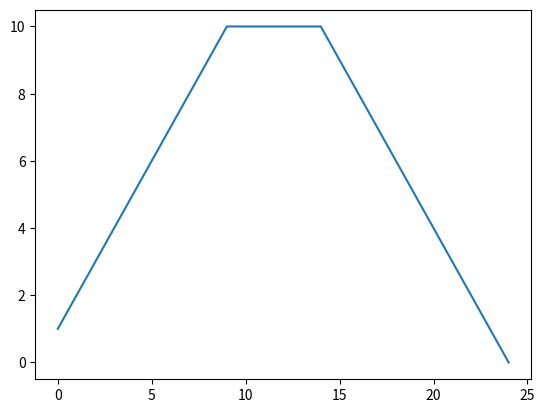

Here is the Python script that generated this plot:
import matplotlib.pyplot as plt


def convolution(input1, input2, tr=True):
    """
    convolution preforms convolution on two given lists of data through use of a circular buffer routine.
    The smaller of the two lists is used as a a set of static values while the larger is fed into and out of
    the circular buffer a sample at a time.
    :param input1: list of data to convolve
    :param input2: list of data to convolve
    :param tr: Transient Response; If true zeros are added to the end of the larger input list
               to allow for the circular buffer used for the convolution to empty all input data
    :return: data_out: A list data corresponding to the convolution of input1 and input2
    """
    # Pick which input is used for the circular buffer
    if input1 > input2:
        cirbuffer = [0] * len(input2)
        static = input2
        data_in = input1
    elif input1 < input2:
        cirbuffer = [0] * len(input1)
        static = input1
        data_in = input2
    else:
        cirbuffer = [0] * len(input1)
        static = input1
        data_in = input2

    # If true extra zeros are added to the end of data_in to allow transient of unloading the buffer
    if tr == True:
        data_in = data_in + [0]*len(cirbuffer)  # Adding zeros to the end of the input data to flush the buffer.
                                                # This shows the transient response as the buffer empties

    data_out = []
    cirindex = 0  # current sample index in the circular buffer

    # A circular buffer routine is used to accomplish the convolution
    for i in range(len(data_in)):
        accum = 0  # Convolution is a MAC (Multiply Accumulate) process.
                   # accum sums all input data multiplications with the static array

        cirbuffer[cirindex] = data_in[i]

        for j in range(len(cirbuffer)):
            if j <= cirindex:
                accum = accum + static[j] * cirbuffer[cirindex - j]
            else:
                accum = accum + static[j] * cirbuffer[len(cirbuffer) + (cirindex - j)]

        data_out.append(accum)

        # adjust cirindex to the next location in the circular buffer
        if cirindex < len(cirbuffer) - 1:
            cirindex = cirindex + 1
        else:
            cirindex = 0

    return data_out


if __name__ == '__main__':
    x1 = [1]*10
    x2 = [1]*15

    out = convolution(x1, x2)

    plt.plot(out)
    plt.show()

